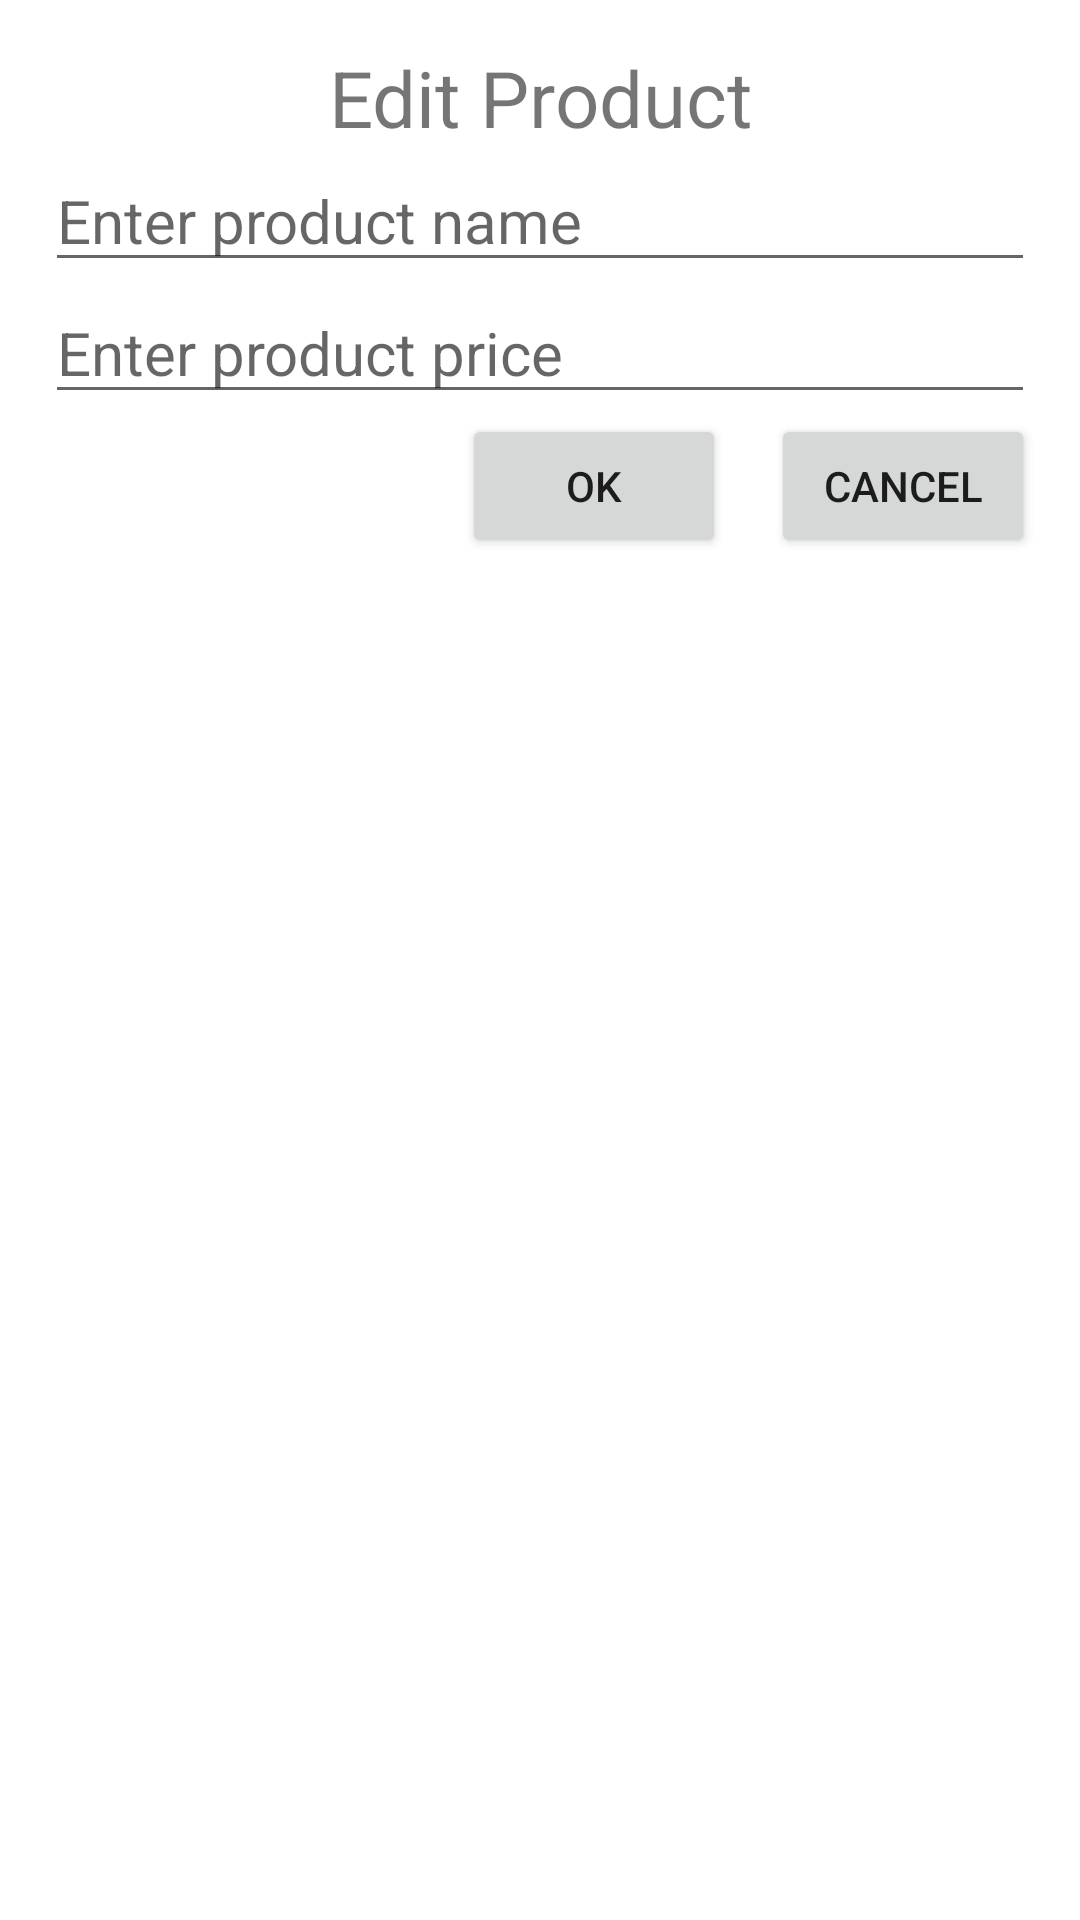

Android layout source for this screen:
<!-- AndroidManifest.xml: application theme Theme.Nhom4_GK -->
<!-- res/layout/activity_edit_product.xml -->
<?xml version="1.0" encoding="utf-8"?>
<LinearLayout xmlns:android="http://schemas.android.com/apk/res/android"
    xmlns:app="http://schemas.android.com/apk/res-auto"
    xmlns:tools="http://schemas.android.com/tools"
    android:layout_width="match_parent"
    android:layout_height="match_parent"
    tools:context=".AddProduct"
    android:orientation="vertical"
    android:padding="15dp">

    <TextView
        android:layout_width="match_parent"
        android:layout_height="wrap_content"
        android:text="Edit Product"
        android:gravity="center"
        android:textSize="26sp"/>

    <EditText
        android:id="@+id/edtName"
        android:layout_width="match_parent"
        android:layout_height="wrap_content"
        android:hint="Enter product name"
        android:textSize="20sp"/>

    <EditText
        android:id="@+id/edtPrice"
        android:layout_width="match_parent"
        android:layout_height="wrap_content"
        android:hint="Enter product price"
        android:textSize="20sp"/>


    <LinearLayout
        android:layout_width="match_parent"
        android:layout_height="wrap_content"
        android:gravity="end">
        <Button
            android:id="@+id/btnOk"
            android:layout_width="wrap_content"
            android:layout_height="wrap_content"
            android:text="OK"/>
        <Button
            android:id="@+id/btnCancel"
            android:layout_width="wrap_content"
            android:layout_height="wrap_content"
            android:text="Cancel"
            android:layout_marginStart="15dp"/>
    </LinearLayout>

</LinearLayout>
<!-- resources referenced by this layout -->
<resources>
  <style name="Theme.Nhom4_GK" parent="Theme.MaterialComponents.DayNight.DarkActionBar">
          
          <item name="colorPrimary">@color/purple_500</item>
          <item name="colorPrimaryVariant">@color/purple_700</item>
          <item name="colorOnPrimary">@color/white</item>
          
          <item name="colorSecondary">@color/teal_200</item>
          <item name="colorSecondaryVariant">@color/teal_700</item>
          <item name="colorOnSecondary">@color/black</item>
          
          <item name="android:statusBarColor" tools:targetApi="l">?attr/colorPrimaryVariant</item>
          
      </style>
  <color name="purple_500">#FF6200EE</color>
  <color name="purple_700">#FF3700B3</color>
  <color name="white">#FFFFFFFF</color>
  <color name="teal_200">#FF03DAC5</color>
  <color name="teal_700">#FF018786</color>
  <color name="black">#FF000000</color>
</resources>
